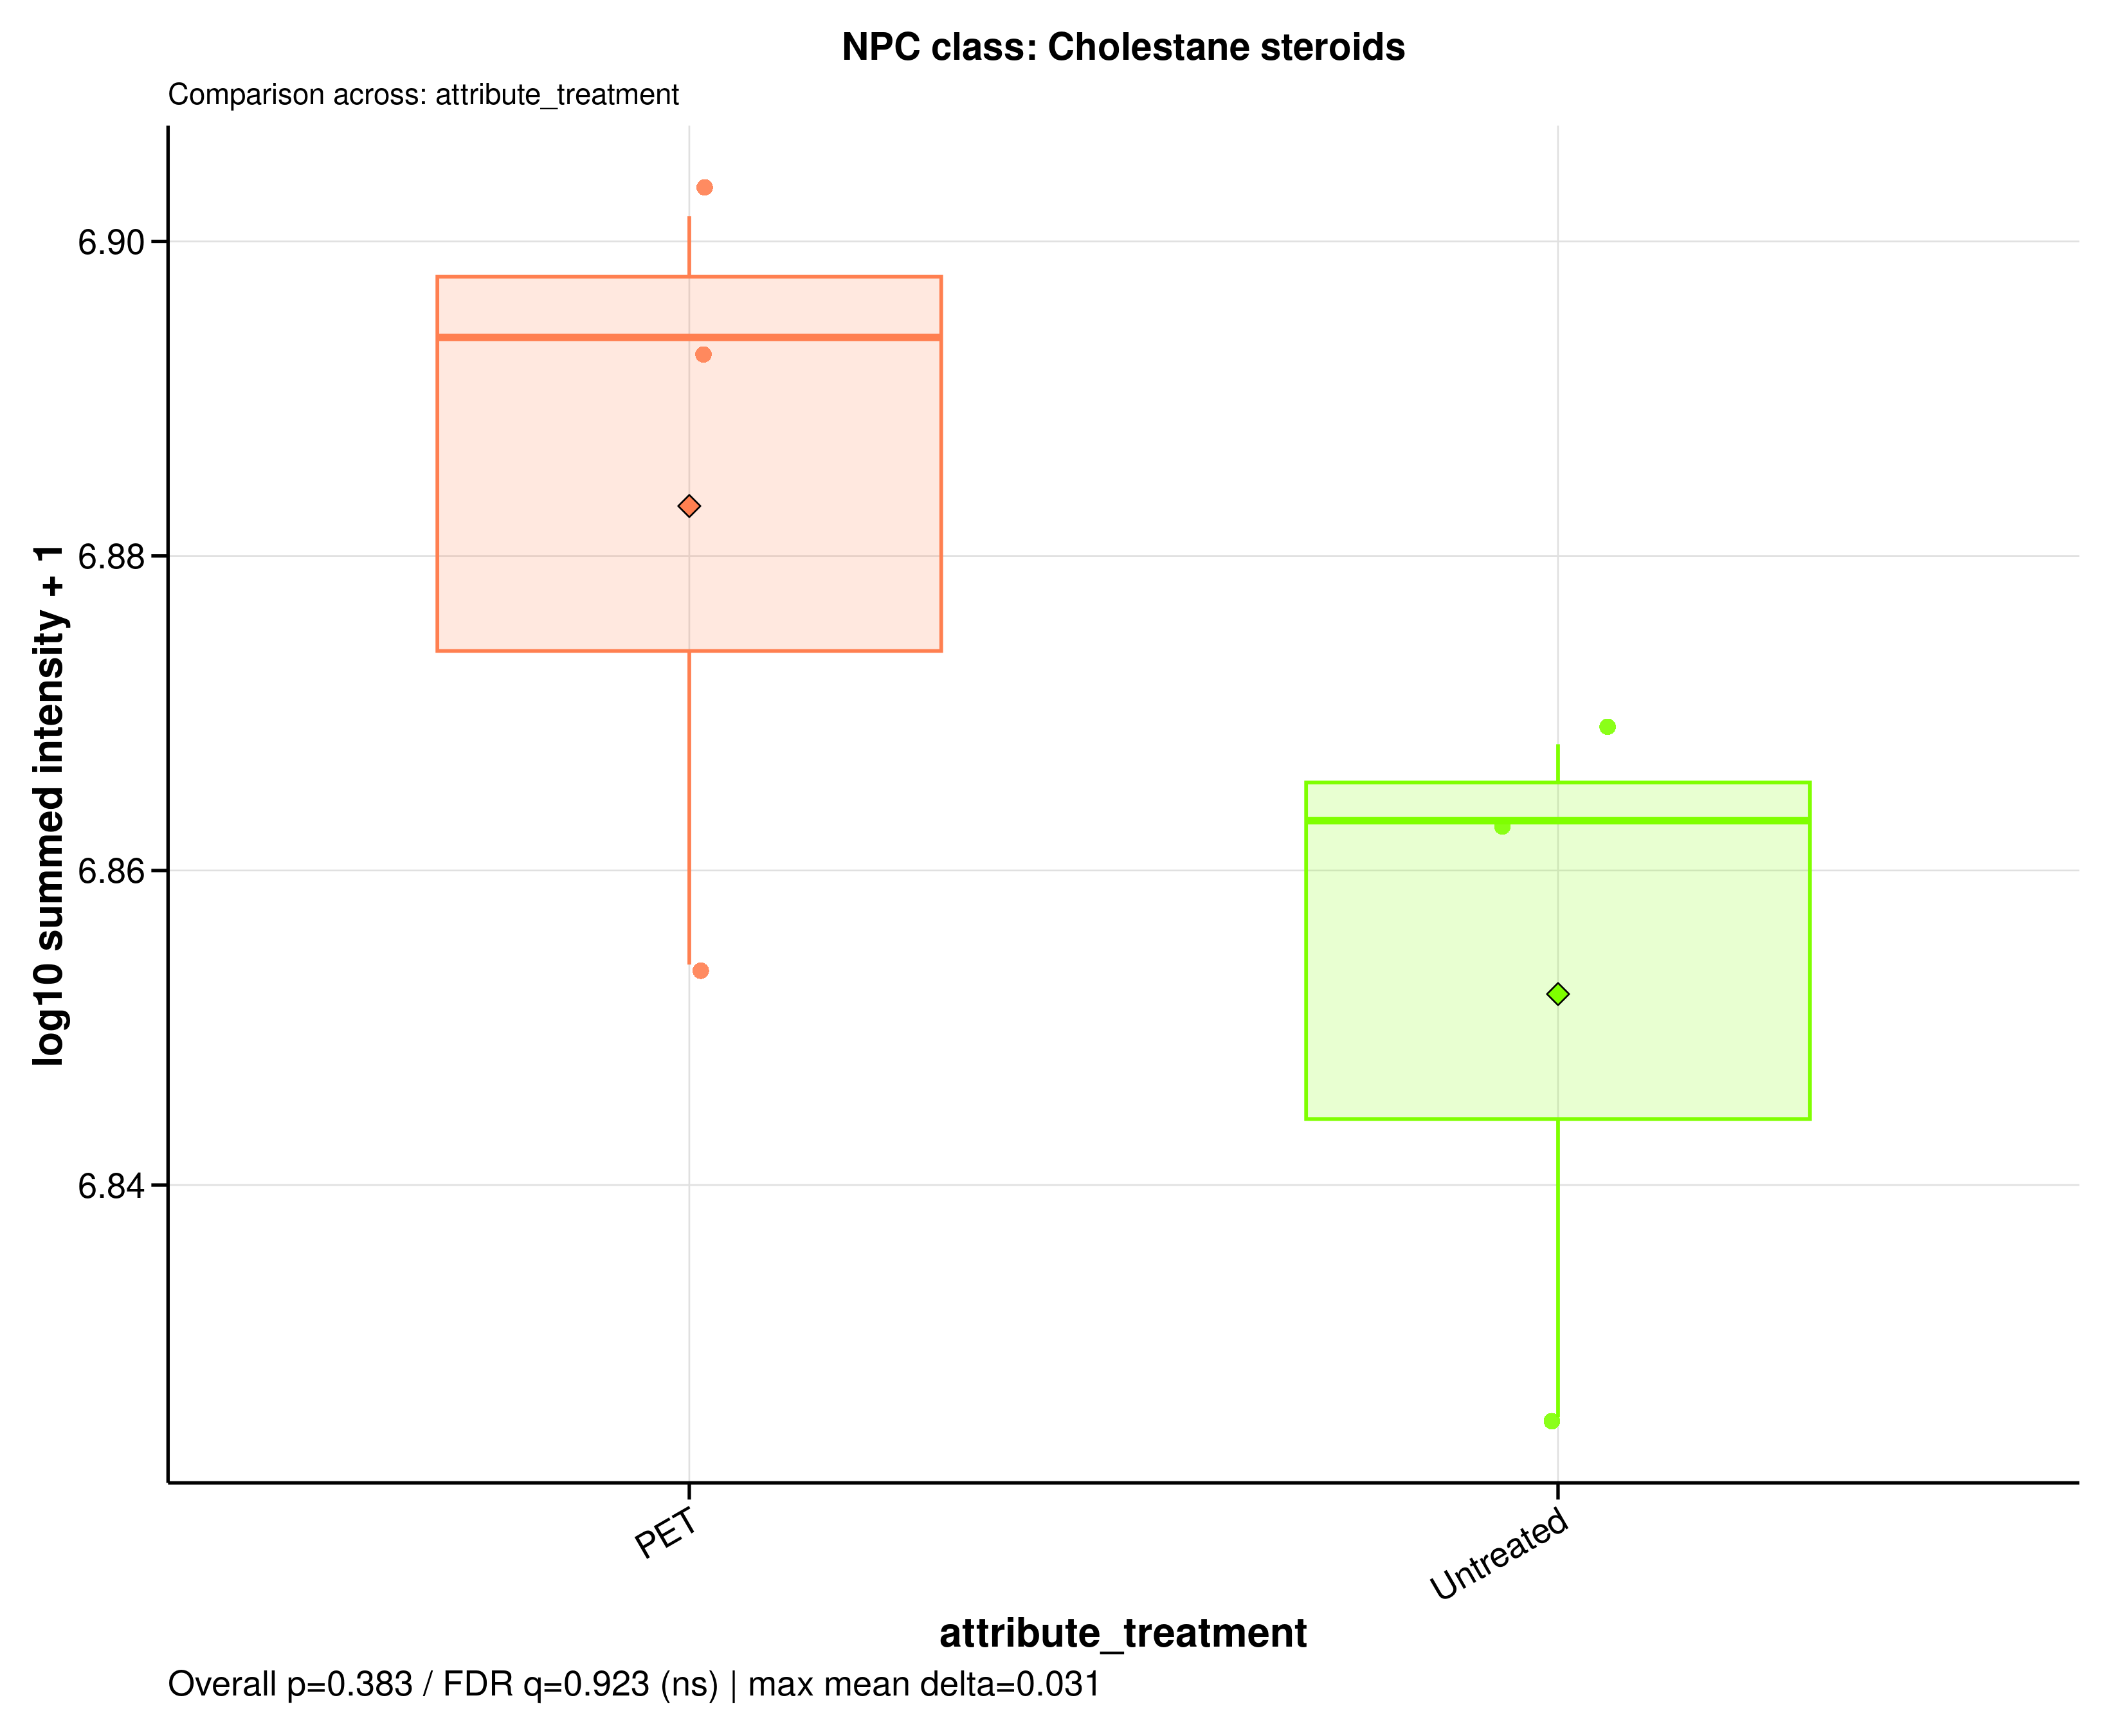

The file beside this chart, header and first rows:
sample_id	group	data_source	npc_level	npc_term	npc_label	npc_plot_label	npc_pathway	npc_superclass	npc_class	n_features	summed_intensity	plot_intensity	npc_overall_test	npc_overall_p_value	npc_overall_q_value	npc_overall_significance	npc_max_mean_difference	npc_max_median_difference
A549_110626_PET100	PET	raw	class	Cholestane steroids	NPC class: Cholestane steroids	Cholestane steroids	Terpenoids	Steroids	Cholestane steroids	1	7145256	6.854	wilcoxon_rank_sum	0.3827	0.9232	ns	0.03103	0.03074
A549_110626_untreated	Untreated	raw	class	Cholestane steroids	NPC class: Cholestane steroids	Cholestane steroids	Terpenoids	Steroids	Cholestane steroids	1	7297340	6.863	wilcoxon_rank_sum	0.3827	0.9232	ns	0.03103	0.03074
A549_180626_PET100	PET	raw	class	Cholestane steroids	NPC class: Cholestane steroids	Cholestane steroids	Terpenoids	Steroids	Cholestane steroids	1	7832495	6.894	wilcoxon_rank_sum	0.3827	0.9232	ns	0.03103	0.03074
A549_180626_untreated	Untreated	raw	class	Cholestane steroids	NPC class: Cholestane steroids	Cholestane steroids	Terpenoids	Steroids	Cholestane steroids	1	6687072	6.825	wilcoxon_rank_sum	0.3827	0.9232	ns	0.03103	0.03074
A549_210626_PET100	PET	raw	class	Cholestane steroids	NPC class: Cholestane steroids	Cholestane steroids	Terpenoids	Steroids	Cholestane steroids	1	7972704	6.902	wilcoxon_rank_sum	0.3827	0.9232	ns	0.03103	0.03074
A549_210626_untreated	Untreated	raw	class	Cholestane steroids	NPC class: Cholestane steroids	Cholestane steroids	Terpenoids	Steroids	Cholestane steroids	1	7379530	6.868	wilcoxon_rank_sum	0.3827	0.9232	ns	0.03103	0.03074
